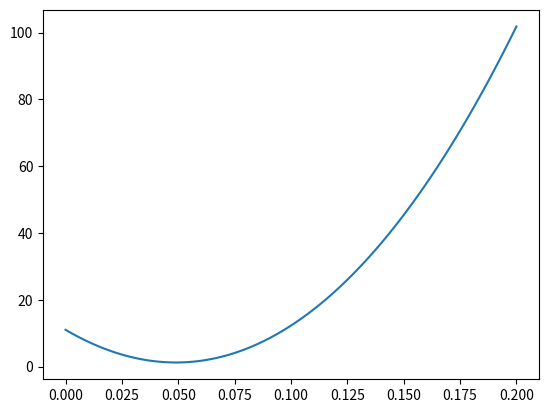
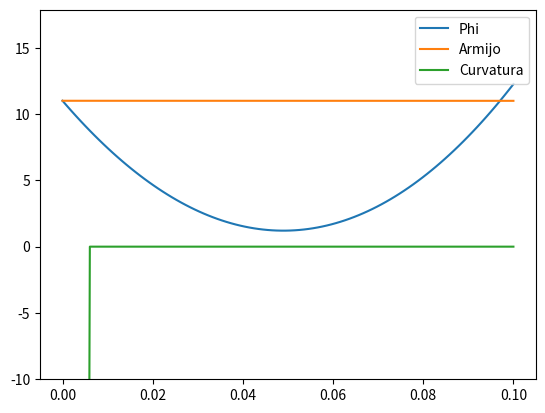

Write the Python code that produced these figures, in order.
import numpy as np

def rosenbrock(x):
    return (1-x[0])**2+10*(x[1]-x[0]**2)**2

def phi(alpha, x, p, fun):
    return fun(x+alpha*p)

def grad_rosenbrock(x):
    return np.asarray([2+2*x[0]-40*x[0]*(x[1]-x[0]**2), 20*(x[1]-x[0]**2)])

x = np.asarray([0,1])

rosenbrock(x)

p = -grad_rosenbrock(x)

import numpy as np

print(np.dot(grad_rosenbrock(x), p))

phi(1, x, p, rosenbrock)

import matplotlib.pyplot as plt

alpha = np.linspace(0, 0.2, 100)
valores_phi = [phi(a, x, p, rosenbrock) for a in alpha]
plt.plot(alpha, valores_phi)

fig, ax = plt.subplots()
alpha = np.linspace(0, 0.1, 100)
valores_phi = [phi(a, x, p, rosenbrock) for a in alpha]
ax.plot(alpha, valores_phi)

# Condição de Armijo:
###
# Escolha valores aqui:
c_1 = 1e-4
###
valores_armijo = [rosenbrock(x)+c_1*a*np.dot(grad_rosenbrock(x), p) for a in alpha]
ax.plot(alpha, valores_armijo)

# Condição de Curvatura:
###
# Escolha valores aqui:
c_2 = 0.9
###
valores_curvatura = [0 if np.dot(grad_rosenbrock(x+a*p), p) >= c_2*np.dot(grad_rosenbrock(x), p) else -100 for a in alpha]
ax.plot(alpha, valores_curvatura)
ax.set_ylim(bottom=-10)

ax.legend(['Phi', 'Armijo', 'Curvatura'])



